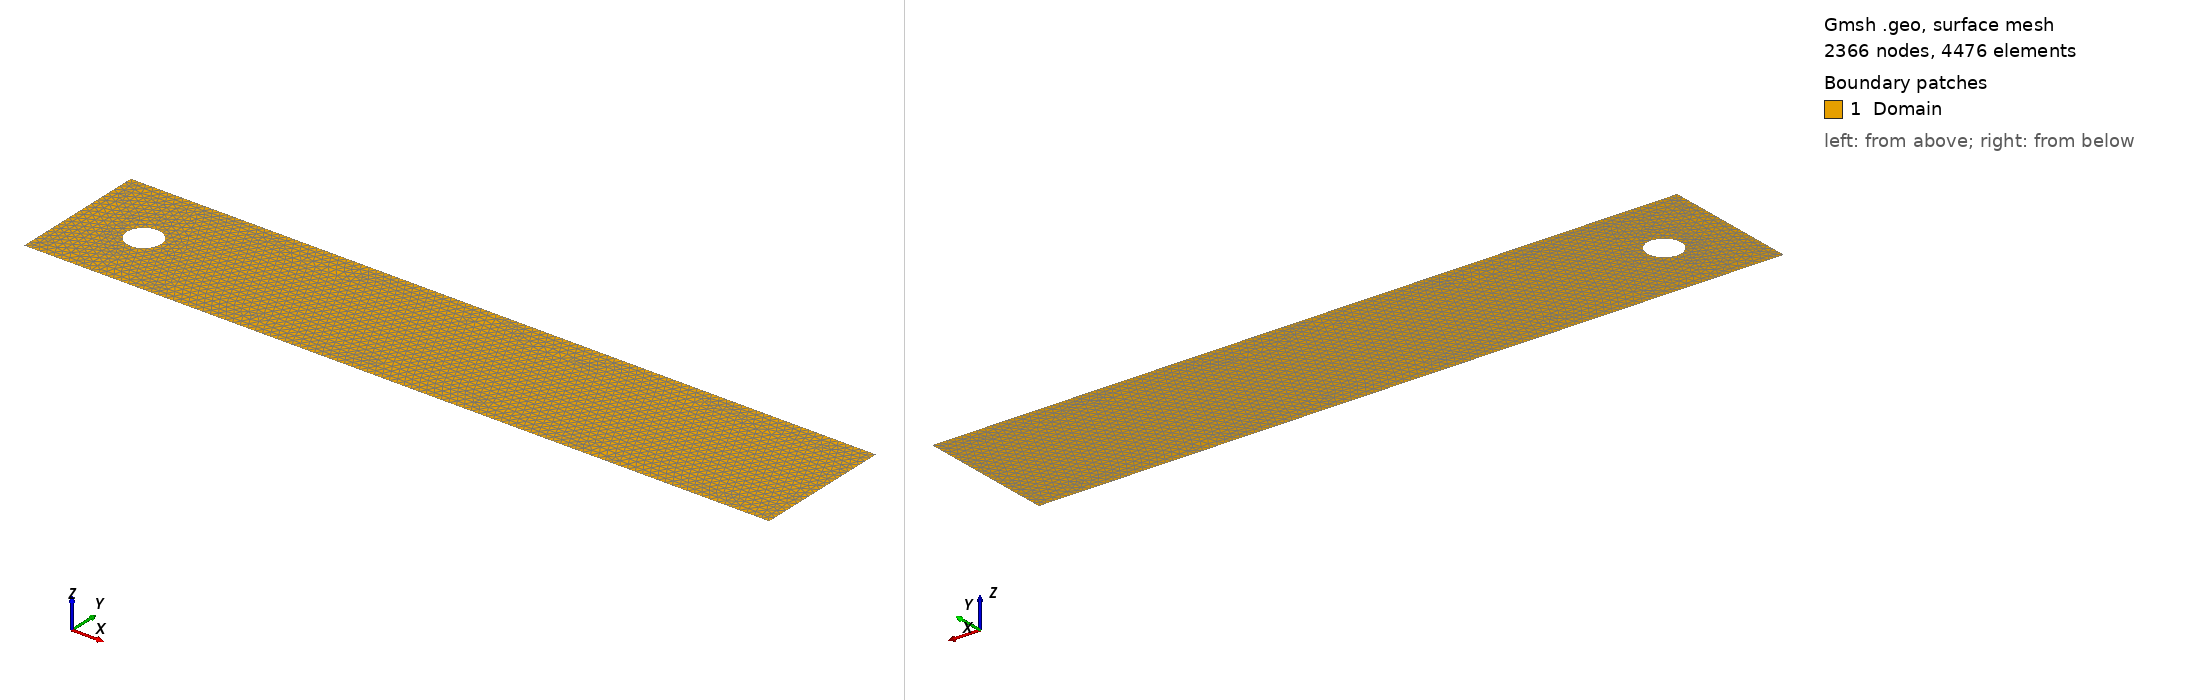

Gmsh geometry script, surface-meshed: 2366 nodes, 4476 surface elements. Boundary patches (legend numbers): 1 Domain. Left view from above one corner, right view from below the opposite corner. Legend entries are the model's physical surfaces. The drawing asked Gmsh for element sizes between 1% and 20% of the model's largest extent; the script's own settings can give other sizes.

=== mesh-2D-cylinder-circular-cs-0.0205.geo (drawn) ===
// ============================================================
// 2D channel flow around a circle - Gmsh .geo template
// Domain: [0, 2.2] x [0, 0.41]
// Circle: center (0.2, 0.2), radius 0.05
// Physical groups:
//   1 "Inlet"    - left wall  (x = 0)
//   2 "Outlet"   - right wall (x = 2.2)
//   3 "Boundary" - top + bottom walls
//   4 "Circle"   - cylinder boundary
//   5 "Domain"   - 2D fluid domain
// ============================================================

// --- Mesh size parameters ---
h_far    = 0.0205;    // element size far from circle (background)
h_circle = 0.0102; // element size on circle boundary

// --- Domain corners ---
Point(1) = {0.0,  0.0,  0, h_far};
Point(2) = {2.2,  0.0,  0, h_far};
Point(3) = {2.2,  0.41, 0, h_far};
Point(4) = {0.0,  0.41, 0, h_far};

// --- Rectangle edges ---
Line(1) = {1, 2};   // bottom
Line(2) = {2, 3};   // right  (Outlet)
Line(3) = {3, 4};   // top
Line(4) = {4, 1};   // left   (Inlet)

// --- Circle (cylinder cross-section) ---
// Center point
Point(5) = {0.2, 0.2, 0, h_circle};
// Cardinal points on circumference
Point(6) = {0.25, 0.2,  0, h_circle};  // right
Point(7) = {0.2,  0.25, 0, h_circle};  // top
Point(8) = {0.15, 0.2,  0, h_circle};  // left
Point(9) = {0.2,  0.15, 0, h_circle};  // bottom

// Four circular arcs (counter-clockwise)
Circle(5) = {6, 5, 7};
Circle(6) = {7, 5, 8};
Circle(7) = {8, 5, 9};
Circle(8) = {9, 5, 6};

// --- Curve loops ---
Curve Loop(1) = {1, 2, 3, 4};          // outer rectangle (CCW)
Curve Loop(2) = {5, 6, 7, 8};          // circle (CCW, hole)

// --- Surface (domain minus circle) ---
Plane Surface(1) = {1, -2};    // note: -2 means circle is a hole

// --- Physical groups ---
Physical Curve("Inlet",    1) = {4};
Physical Curve("Outlet",   2) = {2};
Physical Curve("Boundary", 3) = {1, 3};
Physical Curve("Circle",   4) = {5, 6, 7, 8};
Physical Surface("Domain", 5) = {1};

// --- Meshing options ---
Mesh.Algorithm = 6;          // Frontal-Delaunay
Mesh.RecombineAll = 0;       // keep triangles
Mesh.CharacteristicLengthMin = 0;
Mesh.CharacteristicLengthMax = h_far;
